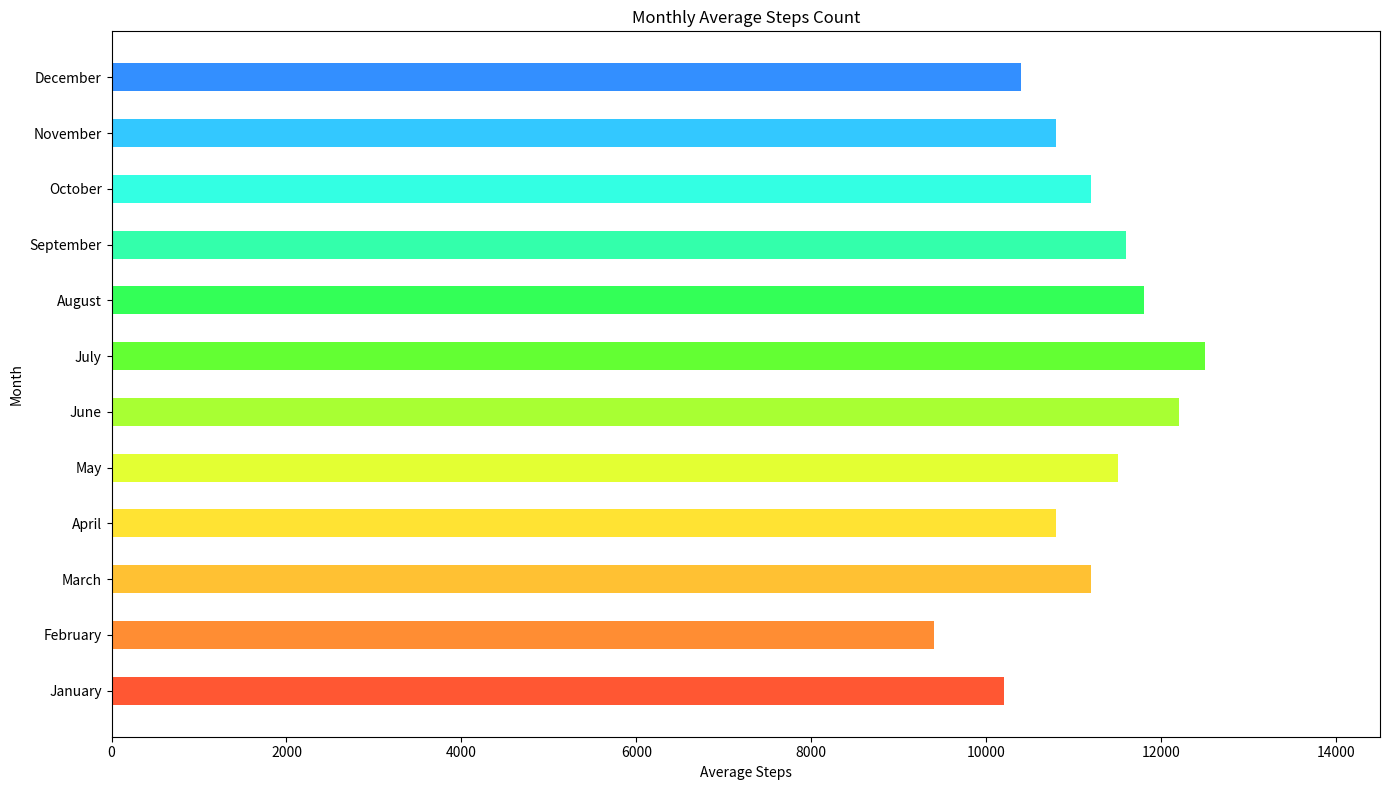

Recreate this plot in Python.

import matplotlib.pyplot as plt

# Data
months = ['January', 'February', 'March', 'April', 'May', 'June', 'July', 'August', 'September', 'October', 'November', 'December']
steps = [10200, 9400, 11200, 10800, 11500, 12200, 12500, 11800, 11600, 11200, 10800, 10400]

# Colors for each bar
colors = ['#FF5733', '#FF8D33', '#FFC133', '#FFE333', '#E3FF33', '#A8FF33', '#63FF33', '#33FF57', '#33FFAB', '#33FFE3', '#33C8FF', '#338FFF']

# Create a horizontal bar chart
plt.figure(figsize=(14, 8))  # Change the figure size (width x height)
bar_height = 0.5  # Change the bar height
plt.barh(months, steps, color=colors, height=bar_height)

# Setting the title and labels
plt.title('Monthly Average Steps Count')
plt.xlabel('Average Steps')
plt.ylabel('Month')

# Adjust the limits if necessary
plt.xlim([0, max(steps) + 2000])

# Display the chart
plt.tight_layout()
plt.show()
